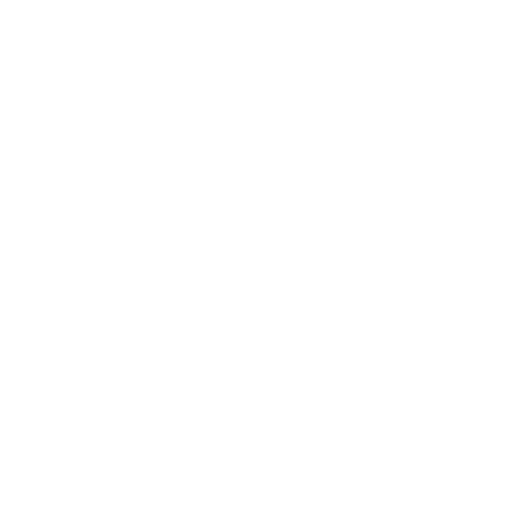
t = 0.00 s
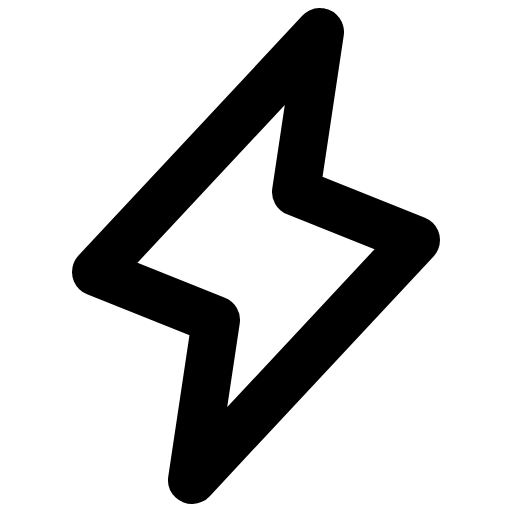
t = 0.38 s
t = 0.75 s: frame unchanged from t = 0.38 s, image omitted
t = 1.13 s: frame unchanged from t = 0.38 s, image omitted

The animated SVG that drew these frames (rendered in a browser with its animation timeline set to each time). Animation: 1 CSS @keyframes rule; one cycle of 1.50 s, repeats indefinitely.

<svg xmlns="http://www.w3.org/2000/svg" viewBox="0 0 256 256">
  <style>
    .draw-line {
      stroke-dasharray: 2000;
      stroke-dashoffset: 0;
    }
    svg:hover .draw-line {
      animation: phosphor-draw-in 1.5s ease-in-out infinite;
    }
    @keyframes phosphor-draw-in {
      0%   { stroke-dashoffset: 2000; }
      100% { stroke-dashoffset: 0; }
    }
  </style><rect width="256" height="256" fill="none"/><polygon points="160 16 148 96 208 120 96 240 108 160 48 136 160 16" fill="none" stroke="currentColor" stroke-linecap="round" stroke-linejoin="round" stroke-width="24" class="draw-line" pathLength="1" style="animation-delay: 0s"/></svg>
